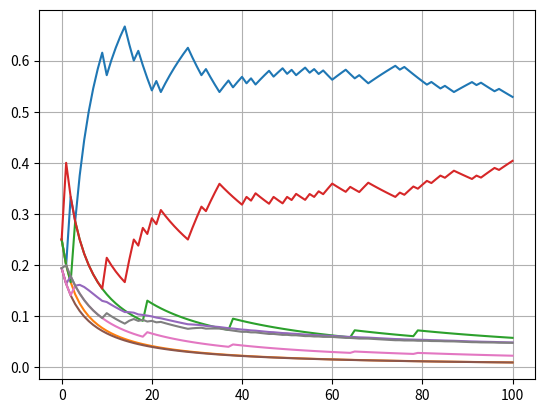

Write Python code to recreate this figure.
import numpy
import scipy.stats
import matplotlib
import matplotlib.pyplot as mp
import matplotlib.patches as mpatches

# [redacted]
# dirichlet-conjugate-prior.pdf

# --------------------------------------------------------------- #
# Recursive Bayesian estimation of a prior Dirichlet-distributed
# probability mass function: likelihood function is categorical
# and posterior is Dirichlet distributed
# --------------------------------------------------------------- #

def rand():
    return scipy.stats.uniform.rvs()

alpha = numpy.array([1,1,1,1]) 
f = scipy.stats.dirichlet.rvs(alpha) # this is the unknown proportions
print("True p:", f)


# Streaming data generating function:

cumf = numpy.cumsum(f)

def fun(x):
    if x <= cumf[0]:
        a = 1
    elif cumf[0] < x <= cumf[1]:
        a = 2
    elif cumf[1] < x <= cumf[2]:
        a = 3
    elif cumf[2] < x <= cumf[3]:
        a = 4
    return a

N = 100

alpha = numpy.array([1,1,1,1]) # prior guess is 0.25,0.25,0.25,0.25

Sample = []

# Point estimate

Estis = numpy.zeros((N+1,4))
Estis[0,:] = scipy.stats.dirichlet.mean(alpha) 

# Variances (stdevs)

Estis_vars = numpy.zeros((N+1,4))
Estis_vars[0,:] = (numpy.sqrt(scipy.stats.dirichlet.var(alpha)))


for i in range(1,N+1):    
    y = int(fun(rand()))
    Sample.append(y)
    A = numpy.bincount(Sample,minlength=5)[1:]
    alpha_prime = alpha + A 
    posterior_estimate = scipy.stats.dirichlet.mean(alpha_prime) 
    Estis[i,:] = posterior_estimate
    Estis_vars[i,:] = (
        numpy.sqrt(scipy.stats.dirichlet.var(alpha_prime)))
    
print("Final Bayesian estimate:",posterior_estimate)  

mp.plot(numpy.arange(0,N+1,1),Estis)
mp.grid(True)
mp.show() 

mp.plot(numpy.arange(0,N+1,1),Estis_vars)
mp.grid(True)
#for i in range(0,len(Estis[0,:])):
    #mp.fill_between(x=numpy.arange(0,N+1,1),
                    #y1=Estis_vars[:,i],color='k',
                    #alpha=0.2)
mp.show() 




    
    

    
        


    
    
        
